Image classification data set "datera-v2" (AffrizaWildanFauzan/datera-v2 on GitHub). Class labels (30): Albizia saponaria, Dendrobium leonis, Dracaena trifasciata, Echinodorus radican, Gymnocalycium, Hopea bilitonensis, Impatiens walleriana, Lagerstroemia speciosa, Ixora acuminata, Monstera adansonii, Nepenthes sumatrana, Alocasia Black Velvet, Nepenthes reinwardtiana, Ochna kirkii, Philodendron Lemon, Portulaca sp, Quassia amara, Reutealis trisperma, Rosa sp, Russelia equisetiformis, Syzygium myrtifolium, Tabernaemontana corymbosa, Anacampseros rufescens Sunrise, 3 apocynacaea, Areca catechu, Catharanthus roseus, Ceiba pentandra, Cuphea hyssopifolia, Cymbidium bicolor, Dendrobium Uthai White.

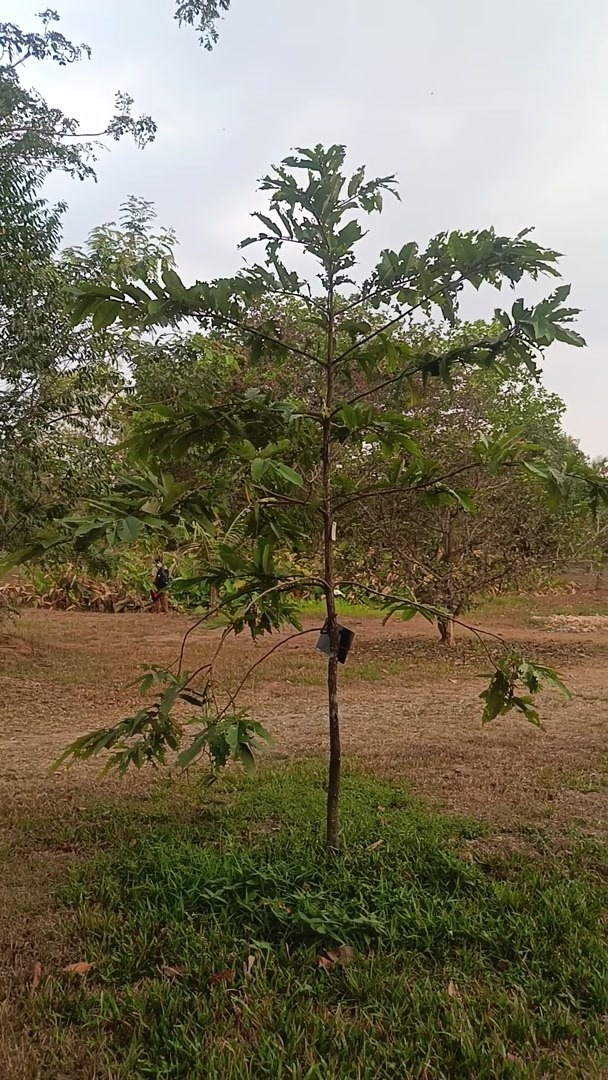
Label: Hopea bilitonensis

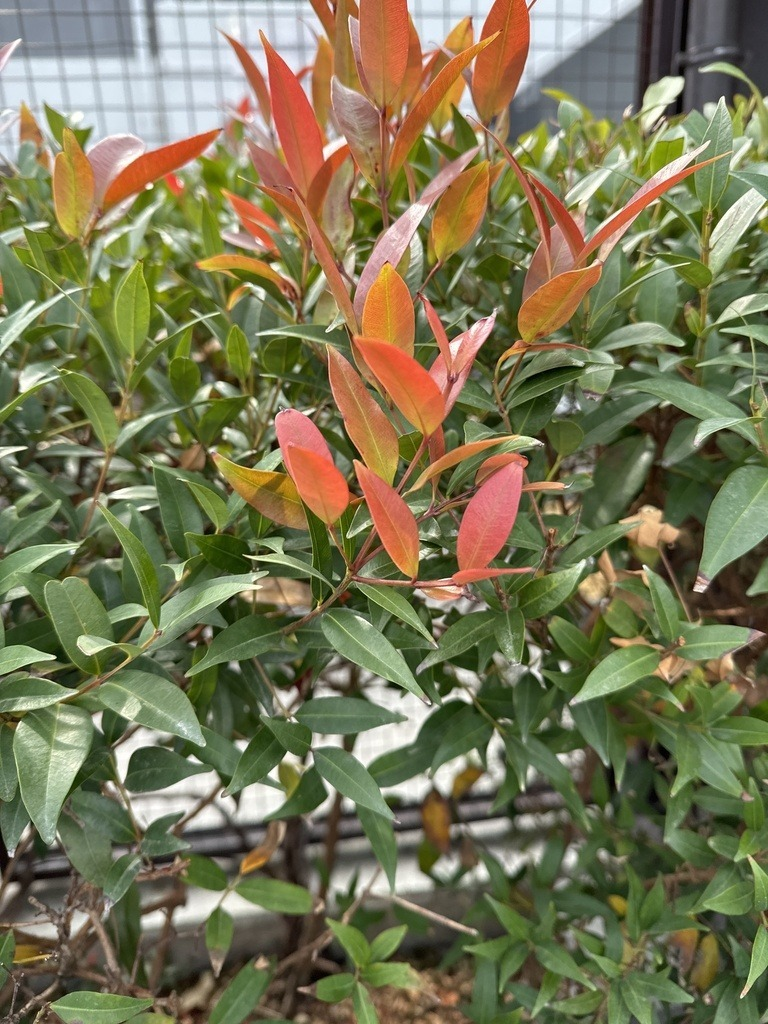
Label: Syzygium myrtifolium

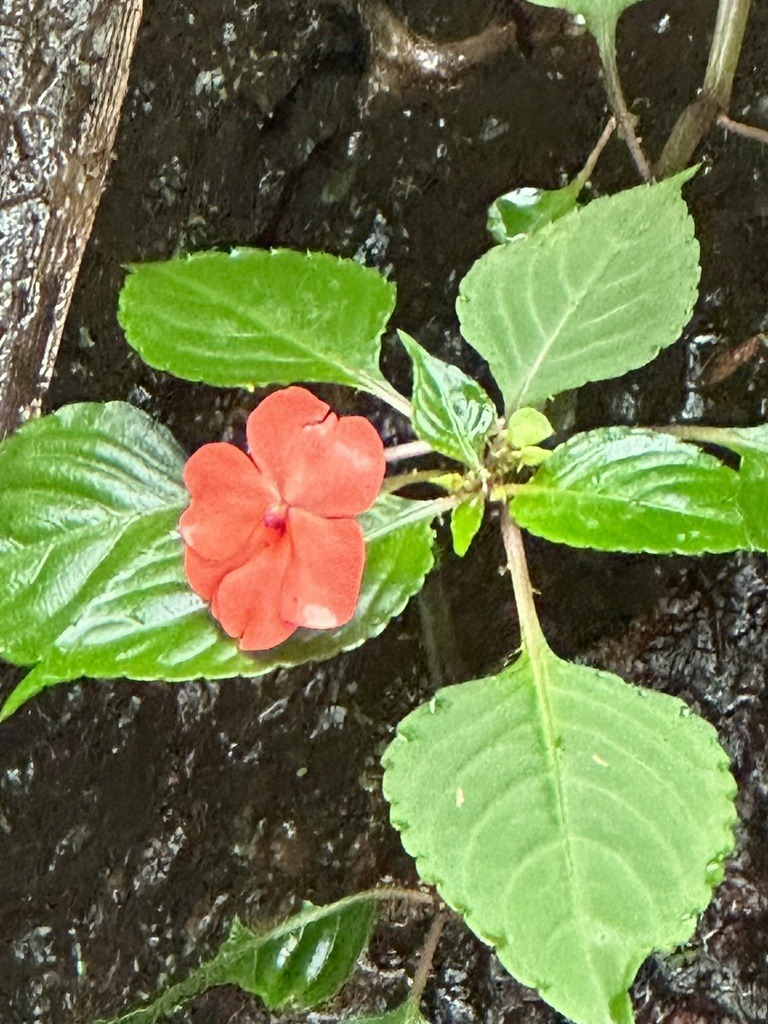
Label: Impatiens walleriana

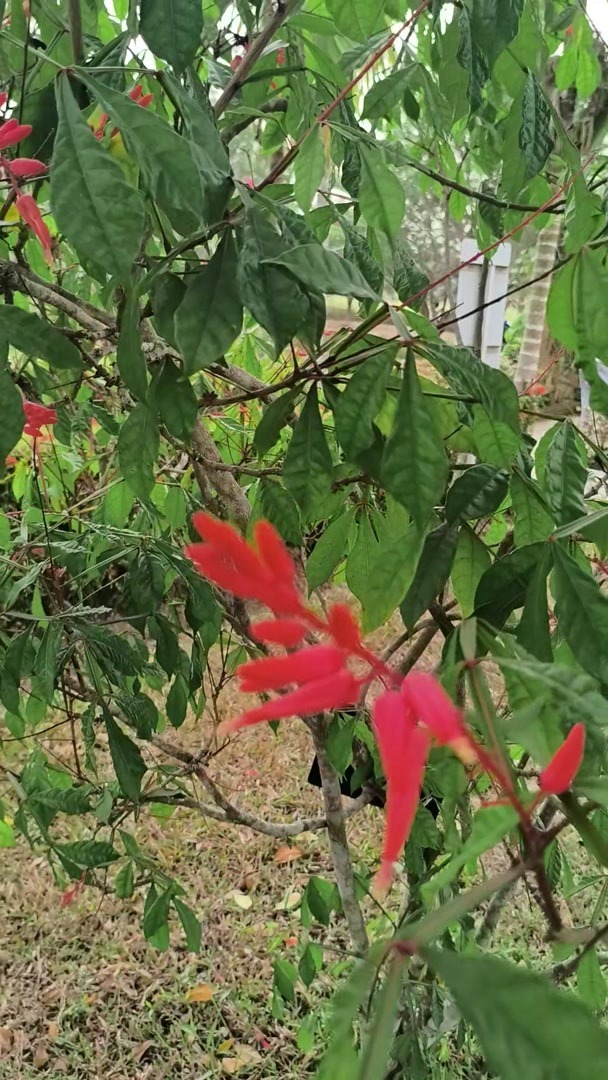
Label: Quassia amara

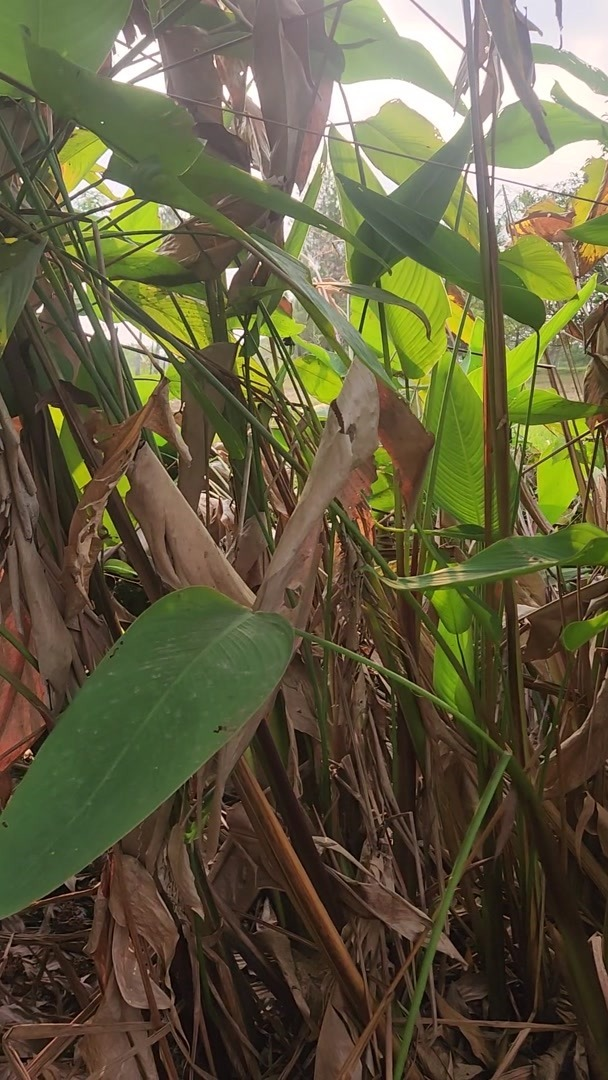
Label: Echinodorus radican

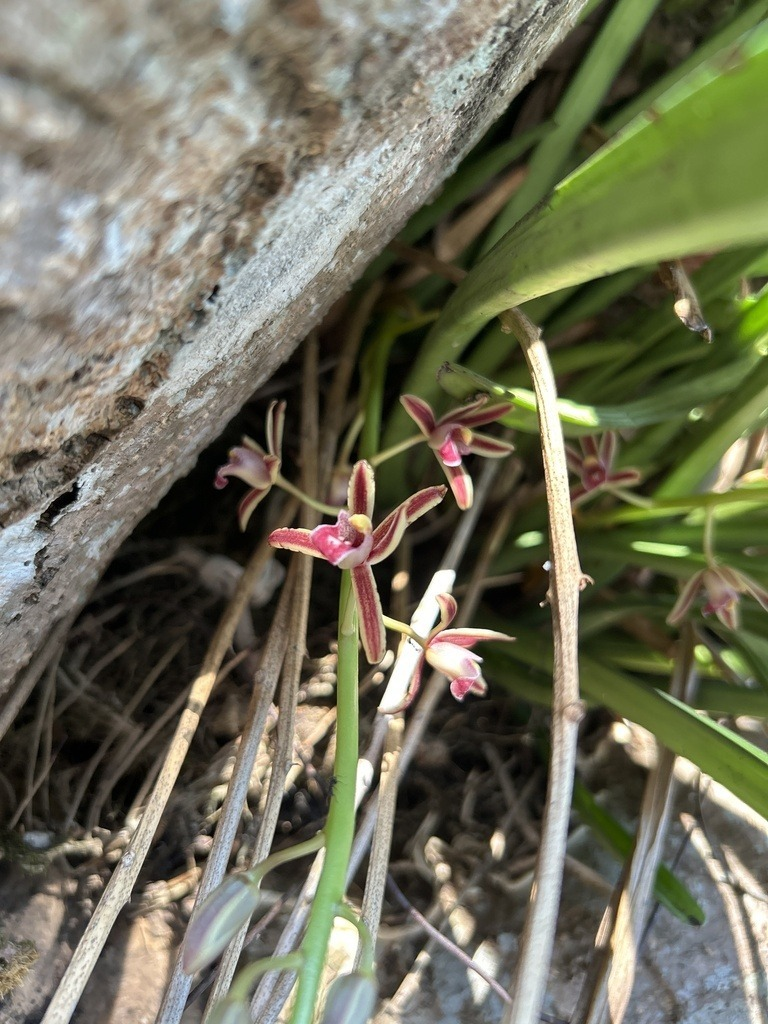
Label: Cymbidium bicolor
